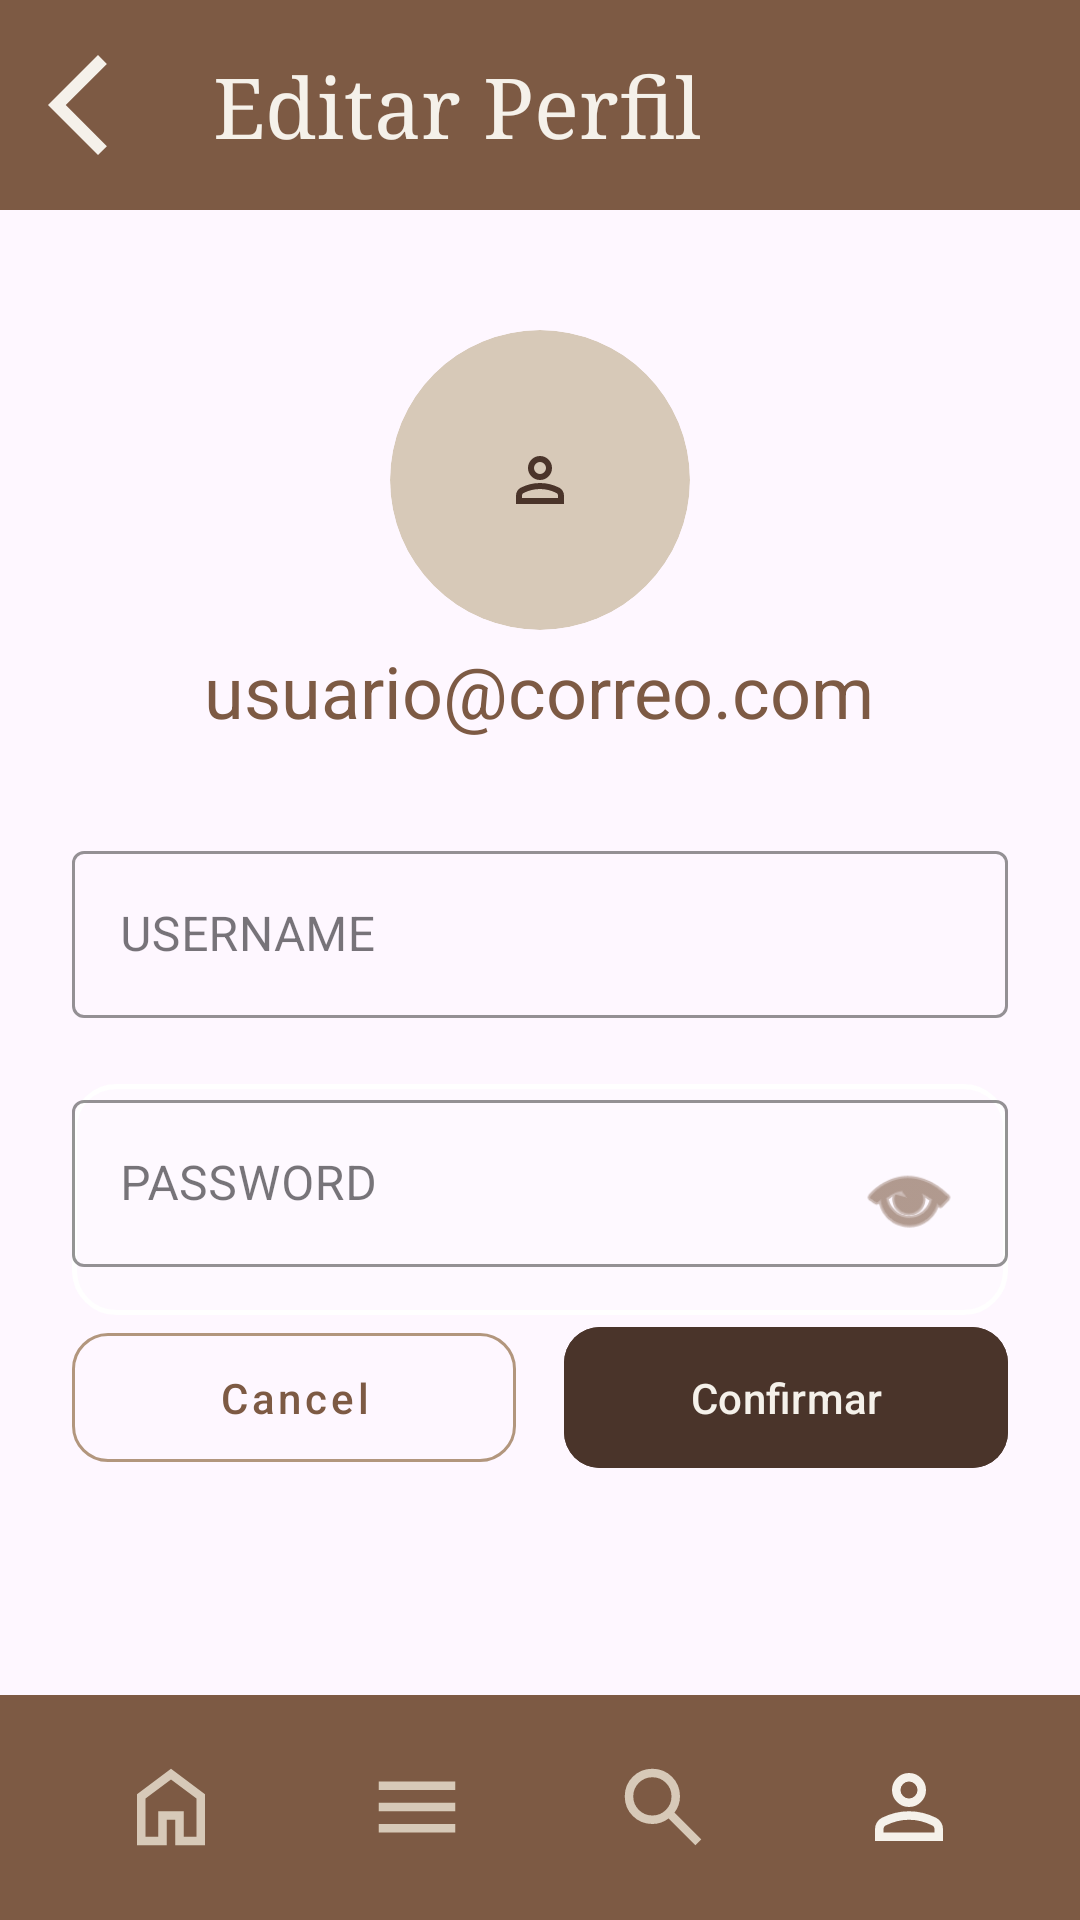

The Android layout XML behind this screen, and the referenced resources:
<!-- AndroidManifest.xml: application theme Theme.Moviles_ProyectoFinal_Biblioteca -->
<!-- res/layout/activity_edit_perfil.xml -->
<?xml version="1.0" encoding="utf-8"?>
<androidx.constraintlayout.widget.ConstraintLayout xmlns:android="http://schemas.android.com/apk/res/android"
    xmlns:app="http://schemas.android.com/apk/res-auto"
    xmlns:tools="http://schemas.android.com/tools"
    android:id="@+id/main"
    android:layout_width="match_parent"
    android:layout_height="match_parent"
    tools:context=".EditPerfil">

    <LinearLayout
        android:id="@+id/topBar"
        android:layout_width="0sp"
        android:layout_height="70sp"
        android:background="#7D5A44"
        android:gravity="center_vertical"
        android:orientation="horizontal"
        android:paddingHorizontal="16sp"
        app:layout_constraintTop_toTopOf="parent"
        app:layout_constraintStart_toStartOf="parent"
        app:layout_constraintEnd_toEndOf="parent">

        <ImageView
            android:id="@+id/btnBack"
            android:layout_width="40sp"
            android:layout_height="40sp"
            android:src="@drawable/flecha_left"
            app:tint="#F5F1EA"/>

        <TextView
            android:layout_width="0sp"
            android:layout_height="wrap_content"
            android:layout_weight="1"
            android:text="Editar Perfil"
            android:textColor="#F5F1EA"
            android:textSize="28sp"
            android:fontFamily="serif"
            android:paddingStart="15sp"/>
    </LinearLayout>

    <ScrollView
        android:layout_width="0sp"
        android:layout_height="0sp"
        app:layout_constraintTop_toBottomOf="@id/topBar"
        app:layout_constraintBottom_toTopOf="@id/bottomNav"
        app:layout_constraintStart_toStartOf="parent"
        app:layout_constraintEnd_toEndOf="parent">

        <LinearLayout
            android:layout_width="match_parent"
            android:layout_height="wrap_content"
            android:orientation="vertical"
            android:padding="24sp"
            android:gravity="center_horizontal">

            <androidx.cardview.widget.CardView
                android:layout_width="100dp"
                android:layout_height="100dp"
                android:layout_marginTop="16dp"
                app:cardCornerRadius="50dp"
                app:cardElevation="0dp"
                app:cardBackgroundColor="#D7C9B8">

                <ImageView
                    android:id="@+id/imgUserProfile"
                    android:layout_width="match_parent"
                    android:layout_height="match_parent"
                    android:scaleType="centerInside"
                    android:padding="20dp"
                    android:src="@drawable/perfil"
                    app:tint="#4A342A" />
            </androidx.cardview.widget.CardView>

            <TextView
                android:id="@+id/tvUserEmail"
                android:layout_width="wrap_content"
                android:layout_height="wrap_content"
                android:text="usuario@correo.com"
                android:textSize="24sp"
                android:textColor="#7D5A44"
                android:layout_marginTop="4dp"
                android:layout_marginBottom="32dp"/>

            <com.google.android.material.textfield.TextInputLayout
                android:layout_width="match_parent"
                android:layout_height="wrap_content"
                android:hint="USERNAME"
                android:layout_marginBottom="16sp"
                app:boxStrokeColor="#7D5A44"
                app:hintTextColor="#7D5A44"
                style="@style/Widget.MaterialComponents.TextInputLayout.OutlinedBox">

                <com.google.android.material.textfield.TextInputEditText
                    android:id="@+id/etUser"
                    android:layout_width="match_parent"
                    android:layout_height="wrap_content"
                    android:textColor="#4A342A"
                    android:inputType="textCapSentences" />
            </com.google.android.material.textfield.TextInputLayout>

            <FrameLayout
                android:id="@+id/passwordContainer"
                android:layout_width="match_parent"
                android:layout_height="wrap_content"
                android:layout_marginTop="6dp"
                android:background="@drawable/bg_input_rounded"
                app:layout_constraintTop_toBottomOf="@id/tvPasswordLabel">
                <com.google.android.material.textfield.TextInputLayout
                    android:layout_width="match_parent"
                    android:layout_height="wrap_content"
                    android:hint="PASSWORD"
                    android:layout_marginBottom="16sp"
                    app:boxStrokeColor="#7D5A44"
                    app:hintTextColor="#7D5A44"
                    style="@style/Widget.MaterialComponents.TextInputLayout.OutlinedBox">

                    <com.google.android.material.textfield.TextInputEditText
                        android:id="@+id/etUserPw"
                        android:layout_width="match_parent"
                        android:layout_height="wrap_content"
                        android:textColor="#4A342A"
                        android:inputType="textPersonName" />

                </com.google.android.material.textfield.TextInputLayout>

                <ImageView
                    android:id="@+id/ivTogglePassword"
                    android:layout_width="34dp"
                    android:layout_height="34dp"
                    android:layout_gravity="end|center_vertical"
                    android:layout_marginEnd="16dp"
                    android:src="@android:drawable/ic_menu_view"
                    app:tint="#7D5A44" />
            </FrameLayout>

            <LinearLayout
                android:layout_width="match_parent"
                android:layout_height="wrap_content"
                android:orientation="horizontal">

                <com.google.android.material.button.MaterialButton
                    android:id="@+id/btnCancelEP"
                    style="@style/Widget.MaterialComponents.Button.OutlinedButton"
                    android:layout_width="0sp"
                    android:layout_height="55sp"
                    android:layout_weight="1"
                    android:layout_marginEnd="8sp"
                    android:text="Cancel"
                    android:textColor="#7D5A44"
                    android:textAllCaps="false"
                    app:strokeColor="#B2967D"
                    app:cornerRadius="12sp" />

                <com.google.android.material.button.MaterialButton
                    android:id="@+id/btnConfirmEP"
                    android:layout_width="0sp"
                    android:layout_height="55sp"
                    android:layout_weight="1"
                    android:layout_marginStart="8sp"
                    android:text="Confirmar"
                    android:backgroundTint="#4A342A"
                    android:textColor="#F5F1EA"
                    android:textAllCaps="false"
                    app:cornerRadius="12sp" />
            </LinearLayout>

        </LinearLayout>
    </ScrollView>

    <LinearLayout
        android:id="@+id/bottomNav"
        android:layout_width="0dp"
        android:layout_height="75dp"
        android:background="#7D5A44"
        android:gravity="center"
        android:orientation="horizontal"
        app:layout_constraintBottom_toBottomOf="parent"
        app:layout_constraintStart_toStartOf="parent"
        app:layout_constraintEnd_toEndOf="parent">
        <ImageView android:id="@+id/navHome" android:layout_width="34dp" android:layout_height="34dp"
            android:layout_marginHorizontal="24dp" android:src="@drawable/home" app:tint="#D7C9B8"/>
        <ImageView android:id="@+id/navLista" android:layout_width="34dp" android:layout_height="34dp"
            android:layout_marginHorizontal="24dp" android:src="@drawable/lista" app:tint="#D7C9B8"/>
        <ImageView android:id="@+id/navLupa" android:layout_width="34dp" android:layout_height="34dp"
            android:layout_marginHorizontal="24dp" android:src="@drawable/lupa" app:tint="#D7C9B8"/>
        <ImageView android:id="@+id/navPerfil" android:layout_width="34dp" android:layout_height="34dp"
            android:layout_marginHorizontal="24dp" android:src="@drawable/perfil" app:tint="#F5F1EA"/>
    </LinearLayout>

</androidx.constraintlayout.widget.ConstraintLayout>
<!-- resources referenced by this layout -->
<resources>
  <!-- drawable bg_input_rounded (drawable) -->
  <?xml version="1.0" encoding="utf-8"?>
  <shape xmlns:android="http://schemas.android.com/apk/res/android">
      <solid android:color="#33FFFFFF" />
  
      <stroke android:width="1.5dp" android:color="#FFFFFF" />
  
      <corners android:radius="14dp" />
  </shape>
  <!-- drawable flecha_left (drawable) -->
  <vector xmlns:android="http://schemas.android.com/apk/res/android"
      android:width="24dp"
      android:height="24dp"
      android:viewportWidth="960"
      android:viewportHeight="960">
    <path
        android:pathData="M400,880 L0,480l400,-400 71,71 -329,329 329,329 -71,71Z"
        android:fillColor="#F5F1EA"/>
  </vector>
  <!-- drawable home (drawable) -->
  <vector xmlns:android="http://schemas.android.com/apk/res/android"
      android:width="24dp"
      android:height="24dp"
      android:viewportWidth="960"
      android:viewportHeight="960">
    <path
        android:pathData="M240,760h120v-240h240v240h120v-360L480,220 240,400v360ZM160,840v-480l320,-240 320,240v480L520,840v-240h-80v240L160,840ZM480,490Z"
        android:fillColor="#F5F1EA"/>
  </vector>
  <!-- drawable lista (drawable) -->
  <vector xmlns:android="http://schemas.android.com/apk/res/android"
      android:width="24dp"
      android:height="24dp"
      android:viewportWidth="960"
      android:viewportHeight="960">
    <path
        android:pathData="M120,720v-80h720v80L120,720ZM120,520v-80h720v80L120,520ZM120,320v-80h720v80L120,320Z"
        android:fillColor="#F5F1EA"/>
  </vector>
  <!-- drawable lupa (drawable) -->
  <vector xmlns:android="http://schemas.android.com/apk/res/android"
      android:width="24dp"
      android:height="24dp"
      android:viewportWidth="960"
      android:viewportHeight="960">
    <path
        android:pathData="M784,840 L532,588q-30,24 -69,38t-83,14q-109,0 -184.5,-75.5T120,380q0,-109 75.5,-184.5T380,120q109,0 184.5,75.5T640,380q0,44 -14,83t-38,69l252,252 -56,56ZM380,560q75,0 127.5,-52.5T560,380q0,-75 -52.5,-127.5T380,200q-75,0 -127.5,52.5T200,380q0,75 52.5,127.5T380,560Z"
        android:fillColor="#F5F1EA"/>
  </vector>
  <!-- drawable perfil (drawable) -->
  <vector xmlns:android="http://schemas.android.com/apk/res/android"
      android:width="24dp"
      android:height="24dp"
      android:viewportWidth="960"
      android:viewportHeight="960">
    <path
        android:pathData="M367,433q-47,-47 -47,-113t47,-113q47,-47 113,-47t113,47q47,47 47,113t-47,113q-47,47 -113,47t-113,-47ZM160,800v-112q0,-34 17.5,-62.5T224,582q62,-31 126,-46.5T480,520q66,0 130,15.5T736,582q29,15 46.5,43.5T800,688v112L160,800ZM240,720h480v-32q0,-11 -5.5,-20T700,654q-54,-27 -109,-40.5T480,600q-56,0 -111,13.5T260,654q-9,5 -14.5,14t-5.5,20v32ZM536.5,376.5Q560,353 560,320t-23.5,-56.5Q513,240 480,240t-56.5,23.5Q400,287 400,320t23.5,56.5Q447,400 480,400t56.5,-23.5ZM480,320ZM480,720Z"
        android:fillColor="#F5F1EA"/>
  </vector>
  <style name="Theme.Moviles_ProyectoFinal_Biblioteca" parent="Base.Theme.Moviles_ProyectoFinal_Biblioteca" />
  <style name="Base.Theme.Moviles_ProyectoFinal_Biblioteca" parent="Theme.Material3.DayNight.NoActionBar">
          
          
      </style>
</resources>
